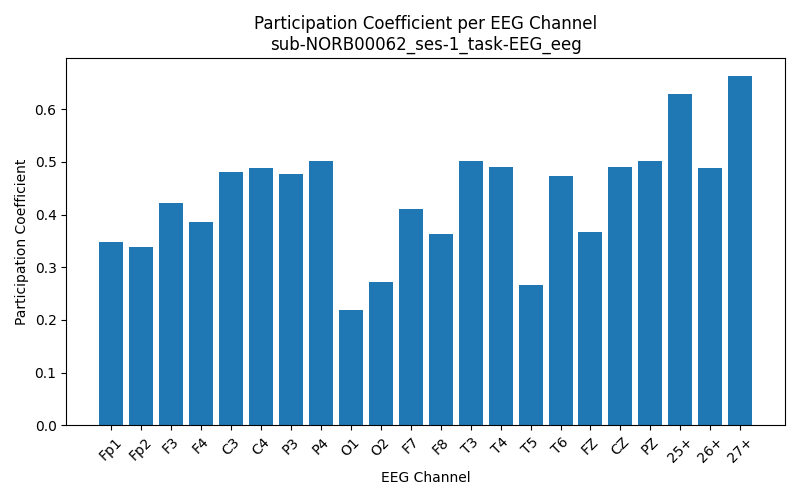

Values plotted in this chart, from the file beside it:
Channel, Participation_Coefficient
Fp1, 0.3485
Fp2, 0.3394
F3, 0.4216
F4, 0.3865
C3, 0.4805
C4, 0.4892
P3, 0.4779
P4, 0.5009
O1, 0.2187
O2, 0.2728
F7, 0.4102
F8, 0.3637
T3, 0.5012
T4, 0.4904
T5, 0.267
T6, 0.4736
FZ, 0.3666
CZ, 0.49
PZ, 0.5013
25+, 0.6292
26+, 0.4879
27+, 0.6641
